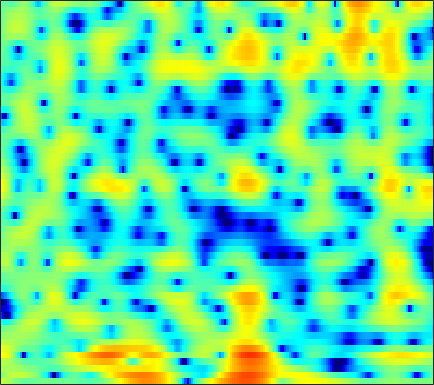

Source data for this figure (header and first rows):
3.1652, 2.8, 2.3233, 1.8481, 1.4893, 1.0075, 0.5064, 0.12233, -0.3668, -0.78008, -1.079, -1.2028, -1.2601, -1.2255, -1.1602, -1.0445, -0.9189, -0.82408, -0.71672, -0.66723, -0.6821, -0.69821, -0.71926, -0.73696
-0.4335, 0.4589, 1.359, 2.003, 2.352, 2.671, 2.854, 2.918, 2.921, 2.84, 2.68, 2.515, 2.231, 1.866, 1.532, 0.9857, 0.289, -0.3469, -1.38, -2.685, -4.364, -5.982, -8.916, -13.61
1.517, 1.578, 1.645, 1.681, 1.684, 1.649, 1.565, 1.476, 1.325, 1.138, 0.9194, 0.7328, 0.4644, 0.1844, -0.04009, -0.3588, -0.6962, -0.9595, -1.32, -1.683, -2.031, -2.265, -2.51, -2.637
2.362, 2.362, 2.245, 1.994, 1.721, 1.254, 0.6889, 0.2254, -0.4016, -0.9714, -1.437, -1.701, -1.923, -2.021, -2.041, -2.038, -2.017, -2.005, -1.996, -1.979, -1.928, -1.844, -1.646, -1.337
5.383, 5.346, 5.031, 4.401, 3.695, 2.392, 0.5709, -1.252, -4.615, -10.17, -24.43, -16.18, -8.685, -5.328, -3.888, -2.816, -2.445, -2.552, -3.186, -4.393, -6.169, -7.719, -9.074, -7.955
4.426, 4.344, 4.092, 3.679, 3.26, 2.565, 1.734, 1.067, 0.1983, -0.5601, -1.087, -1.301, -1.386, -1.351, -1.335, -1.417, -1.677, -2.023, -2.699, -3.586, -4.565, -5.23, -5.73, -5.517
2.162, 2.206, 2.204, 2.136, 2.045, 1.875, 1.658, 1.476, 1.23, 0.99, 0.7632, 0.5986, 0.3765, 0.1468, -0.03698, -0.3076, -0.6074, -0.8558, -1.21, -1.567, -1.9, -2.12, -2.347, -2.478
0.4977, 0.6846, 0.8904, 1.06, 1.166, 1.292, 1.389, 1.436, 1.468, 1.471, 1.44, 1.388, 1.276, 1.108, 0.9422, 0.6636, 0.3214, 0.02431, -0.4168, -0.8965, -1.398, -1.768, -2.219, -2.583
-0.9331, -0.7638, -0.5087, -0.2016, 0.05708, 0.4441, 0.8671, 1.188, 1.591, 1.941, 2.212, 2.358, 2.469, 2.465, 2.381, 2.144, 1.75, 1.343, 0.641, -0.2753, -1.428, -2.455, -4.041, -5.754
-4.888, -5.208, -5.321, -4.934, -4.317, -3.225, -1.99, -1.06, 0.09992, 1.112, 1.944, 2.45, 2.966, 3.292, 3.416, 3.414, 3.211, 2.915, 2.311, 1.426, 0.2158, -0.9602, -2.984, -5.58
-14.36, -17.32, -24.18, -24.56, -17.71, -12.08, -8.384, -6.263, -4.001, -2.221, -0.8008, 0.06206, 0.967, 1.622, 1.976, 2.289, 2.441, 2.457, 2.359, 2.14, 1.815, 1.524, 1.122, 0.7654
-19.14, -19.27, -18.61, -16.77, -14.98, -12.31, -9.576, -7.66, -5.467, -3.711, -2.341, -1.535, -0.7304, -0.1583, 0.1543, 0.4778, 0.7664, 0.9879, 1.307, 1.651, 1.975, 2.189, 2.431, 2.594
-35.16, -28.29, -20.78, -15.77, -12.69, -9.288, -6.673, -5.083, -3.361, -2.07, -1.234, -0.9212, -0.9224, -1.339, -1.903, -2.825, -3.422, -3.209, -1.987, -0.3138, 1.245, 2.212, 3.194, 3.838
-13.22, -12.43, -10.5, -8.071, -6.433, -4.49, -2.76, -1.678, -0.5966, 0.1095, 0.4199, 0.3537, -0.1784, -1.361, -2.805, -5.74, -9.615, -9.924, -5.642, -1.907, 0.6466, 2.024, 3.289, 4.053
-4.749, -4.519, -4.022, -3.344, -2.71, -1.896, -1.177, -0.6799, -0.1304, 0.2407, 0.4208, 0.4451, 0.334, 0.03988, -0.2239, -0.5352, -0.6634, -0.5612, -0.1459, 0.4934, 1.182, 1.65, 2.128, 2.388
-2.525, -2.279, -1.911, -1.56, -1.3, -0.9185, -0.5685, -0.3468, -0.08945, 0.1234, 0.2749, 0.348, 0.3937, 0.4194, 0.4278, 0.4401, 0.4779, 0.5345, 0.6484, 0.7908, 0.9549, 1.061, 1.16, 1.176
-1.526, -1.184, -0.8229, -0.5418, -0.4237, -0.3337, -0.2593, -0.2266, -0.1919, -0.1375, -0.04752, 0.02811, 0.1277, 0.2408, 0.2997, 0.338, 0.3348, 0.3085, 0.255, 0.1966, 0.1666, 0.1724, 0.2349, 0.3463
0.09741, 0.4469, 0.6611, 0.6757, 0.5332, 0.1341, -0.4136, -0.8333, -1.311, -1.541, -1.411, -1.118, -0.6226, -0.1778, 0.04744, 0.1658, 0.04108, -0.2145, -0.7383, -1.381, -1.974, -2.192, -2.037, -1.383
2.196, 2.471, 2.51, 2.1, 1.534, 0.3008, -1.681, -3.822, -7.851, -11.43, -8.221, -5.189, -2.358, -0.6682, 0.07495, 0.4881, 0.2777, -0.3077, -1.754, -4.242, -8.684, -14.95, -14.22, -6.449
1.718, 1.977, 2.086, 1.804, 1.35, 0.4348, -0.9171, -2.181, -3.852, -4.758, -4.129, -3.046, -1.621, -0.5635, -0.04296, 0.2412, 0.08907, -0.2872, -1.123, -2.232, -3.349, -3.868, -3.725, -2.665
0.3232, 0.6928, 1.012, 1.19, 1.168, 1.012, 0.7643, 0.5327, 0.2691, 0.1298, 0.1153, 0.1853, 0.3059, 0.3957, 0.3973, 0.2645, -0.01369, -0.3029, -0.7644, -1.242, -1.625, -1.798, -1.835, -1.667
-0.512, 0.06581, 0.653, 1.136, 1.417, 1.657, 1.821, 1.902, 1.938, 1.943, 1.899, 1.825, 1.681, 1.447, 1.177, 0.7087, 0.1018, -0.445, -1.248, -2.096, -2.872, -3.331, -3.641, -3.577
-1.13, -0.35, 0.5395, 1.174, 1.578, 2.012, 2.33, 2.533, 2.738, 2.861, 2.917, 2.885, 2.734, 2.416, 2.051, 1.366, 0.3919, -0.5671, -2.213, -4.393, -7.187, -9.498, -11.13, -9.498
-1.636, -0.8903, -0.1352, 0.4149, 0.683, 1.011, 1.323, 1.558, 1.942, 2.336, 2.689, 2.902, 3.037, 2.982, 2.8, 2.3, 1.479, 0.6153, -0.9515, -3.049, -5.771, -8.022, -9.645, -8.132
-2.095, -1.792, -1.848, -2.133, -2.549, -3.158, -3.381, -3.137, -2.205, -0.9093, 0.3364, 1.147, 1.988, 2.546, 2.773, 2.826, 2.63, 2.333, 1.752, 1.053, 0.3342, -0.1335, -0.5601, -0.7062
-2.175, -2.411, -3.266, -4.865, -6.694, -10.96, -21.55, -21.09, -10.17, -5.508, -2.624, -1.109, 0.3875, 1.444, 1.98, 2.475, 2.73, 2.799, 2.77, 2.614, 2.39, 2.211, 1.942, 1.648
-0.9367, -1.335, -2.006, -3.092, -3.996, -5.233, -5.976, -5.917, -5.032, -3.651, -2.268, -1.306, -0.2318, 0.613, 1.123, 1.655, 2.023, 2.208, 2.365, 2.422, 2.39, 2.306, 2.125, 1.844
1.29, 0.9122, 0.3019, -0.3773, -0.923, -1.52, -1.988, -2.12, -2.093, -1.824, -1.389, -1.015, -0.4937, -0.04671, 0.2755, 0.6008, 0.8741, 1.051, 1.244, 1.435, 1.585, 1.638, 1.632, 1.49
3.809, 3.298, 2.368, 1.391, 0.5372, -0.5574, -1.579, -2.13, -2.49, -2.418, -2.003, -1.683, -1.279, -1.008, -0.9134, -0.9683, -1.056, -1.058, -0.8911, -0.4393, 0.1867, 0.6862, 1.224, 1.528
5.819, 5.131, 3.807, 2.137, 0.512, -2.259, -5.757, -8.635, -9.722, -7.228, -4.789, -3.501, -2.541, -2.207, -2.512, -3.49, -5.416, -7.369, -8.745, -6.307, -2.949, -0.9545, 0.953, 2.083
5.446, 4.766, 3.563, 1.825, 0.2427, -2.444, -5.577, -7.96, -9.025, -7.447, -5.609, -4.555, -3.617, -3.329, -3.449, -4.187, -5.658, -7.067, -7.829, -5.747, -2.672, -0.7615, 1.102, 2.34
3.701, 3.188, 2.336, 1.099, 0.07713, -1.472, -2.932, -3.958, -4.929, -5.517, -5.606, -5.471, -5.002, -4.443, -3.925, -3.389, -2.804, -2.358, -1.583, -0.6476, 0.4026, 1.203, 2.064, 2.705
2.265, 1.831, 1.058, -0.02893, -0.985, -2.475, -4.16, -5.584, -7.613, -9.681, -11.1, -11.2, -9.825, -7.68, -6.059, -4.213, -2.576, -1.494, -0.251, 0.8526, 1.786, 2.369, 2.986, 3.37
0.7964, 0.412, -0.4978, -1.603, -2.681, -4.314, -6.353, -8.105, -11.03, -14.94, -20.83, -22.29, -15.55, -10.66, -8.042, -5.256, -3.07, -1.706, -0.1915, 1.042, 2.038, 2.618, 3.246, 3.611
-0.5601, -0.9868, -1.888, -3.047, -4.182, -5.948, -8.047, -9.601, -11.52, -12.74, -12.93, -12.21, -10.54, -8.331, -6.724, -4.602, -2.774, -1.592, -0.225, 0.8969, 1.798, 2.374, 2.957, 3.405
-1.26, -1.639, -2.266, -3.386, -4.492, -6.486, -9.246, -12.13, -18.22, -24.71, -16.6, -12.68, -9.116, -6.497, -4.943, -3.166, -1.765, -0.8739, 0.08238, 0.8608, 1.496, 1.905, 2.38, 2.837
-1.349, -1.301, -1.485, -2.045, -2.634, -3.785, -5.226, -6.482, -7.96, -8.471, -7.503, -6.205, -4.425, -2.881, -1.906, -0.9266, -0.2332, 0.09026, 0.318, 0.3468, 0.3211, 0.3163, 0.5401, 0.9896
-1.593, -1.121, -0.8648, -0.6747, -0.6565, -0.7115, -0.814, -0.9027, -0.9238, -0.7732, -0.43, -0.07135, 0.4322, 0.8667, 1.116, 1.2, 1.01, 0.6112, -0.2916, -1.735, -3.779, -5.513, -6.78, -5.237
-3.263, -2.934, -2.354, -1.706, -1.207, -0.4904, 0.1625, 0.6283, 1.169, 1.644, 2.039, 2.261, 2.467, 2.521, 2.42, 2.107, 1.484, 0.7914, -0.5368, -2.458, -5.206, -7.823, -10.27, -7.92
-7.67, -8.185, -7.556, -5.981, -4.476, -2.562, -0.9564, 0.05223, 1.12, 1.917, 2.473, 2.737, 2.91, 2.879, 2.704, 2.333, 1.753, 1.223, 0.3872, -0.5024, -1.359, -1.818, -2.079, -1.907
-13.01, -19.54, -19.82, -10.66, -7.014, -3.724, -1.408, -0.1162, 1.201, 2.124, 2.711, 2.97, 3.075, 2.931, 2.682, 2.163, 1.512, 0.9708, 0.2455, -0.3516, -0.7387, -0.8422, -0.7966, -0.5268
-5.399, -5.589, -5.118, -3.973, -2.838, -1.271, 0.1143, 1.011, 1.968, 2.647, 3.062, 3.187, 3.105, 2.725, 2.251, 1.318, 0.07251, -1.059, -2.654, -3.98, -4.32, -3.881, -2.728, -1.5
-1.861, -1.638, -1.321, -0.824, -0.3381, 0.3439, 1.054, 1.555, 2.125, 2.561, 2.81, 2.841, 2.659, 2.171, 1.548, 0.3528, -1.462, -3.408, -7.31, -15.29, -20.42, -10.94, -5.677, -2.76
-1.544, -1.518, -1.443, -1.263, -1.075, -0.7027, -0.2071, 0.193, 0.7413, 1.229, 1.576, 1.728, 1.74, 1.509, 1.162, 0.4501, -0.5258, -1.41, -2.658, -3.613, -3.727, -3.224, -2.064, -0.8316
-2.942, -3.387, -3.948, -4.478, -4.704, -4.521, -3.839, -3.08, -1.978, -0.9783, -0.1629, 0.3017, 0.7079, 0.8896, 0.9126, 0.7851, 0.5644, 0.3883, 0.1849, 0.1179, 0.2268, 0.4394, 0.8606, 1.313
-4.645, -5.676, -7.725, -10.95, -14.1, -15.39, -10.91, -7.914, -5.032, -3.023, -1.605, -0.8623, -0.1765, 0.2236, 0.3746, 0.4657, 0.4754, 0.4896, 0.585, 0.8004, 1.136, 1.47, 1.936, 2.399
-4.505, -5.17, -6.717, -8.711, -10.12, -10.44, -8.532, -6.687, -4.546, -2.907, -1.768, -1.176, -0.7065, -0.5634, -0.6607, -0.9611, -1.364, -1.622, -1.662, -1.217, -0.3171, 0.4823, 1.551, 2.511
-2.949, -2.977, -3.226, -3.534, -3.695, -3.725, -3.443, -3.068, -2.482, -1.899, -1.438, -1.21, -1.178, -1.522, -2.078, -3.416, -5.613, -8.02, -11.36, -9.259, -4.88, -2.312, 0.2522, 2.041
-1.834, -1.827, -1.933, -2.205, -2.465, -2.852, -3.134, -3.244, -3.204, -2.973, -2.601, -2.342, -2.169, -2.297, -2.641, -3.585, -5.121, -6.551, -7.903, -6.737, -3.9, -1.848, 0.3779, 2.035
-1.412, -1.624, -2.05, -2.809, -3.625, -5.009, -6.625, -7.765, -8.4, -7.561, -5.936, -4.809, -3.576, -2.751, -2.38, -2.099, -1.999, -1.891, -1.601, -1.008, -0.1203, 0.6257, 1.642, 2.561
-1.275, -1.379, -1.897, -2.83, -3.923, -6.061, -9.546, -13.98, -21.78, -13.1, -8.064, -5.784, -3.752, -2.445, -1.798, -1.179, -0.7237, -0.4404, -0.03457, 0.4576, 1.004, 1.464, 2.096, 2.671
-1.15, -0.8395, -0.7656, -1.02, -1.407, -2.186, -3.142, -3.767, -4.087, -3.728, -2.904, -2.24, -1.514, -1.035, -0.8444, -0.8026, -0.858, -0.9196, -0.8648, -0.5853, -0.04442, 0.4932, 1.22, 1.888
-1.05, -0.2638, 0.5667, 1.049, 1.251, 1.328, 1.279, 1.226, 1.147, 1.107, 1.031, 0.9385, 0.6752, 0.1686, -0.3978, -1.501, -3.044, -4.376, -5.928, -6.034, -4.405, -2.91, -1.138, 0.2017
-1.008, 0.04791, 1.105, 1.882, 2.29, 2.678, 2.916, 2.994, 2.969, 2.824, 2.533, 2.192, 1.547, 0.6001, -0.3885, -2.161, -4.771, -7.613, -13.51, -14.96, -8.69, -5.615, -2.925, -1.318
-1.143, -0.237, 0.7278, 1.505, 1.958, 2.413, 2.703, 2.811, 2.844, 2.71, 2.438, 2.117, 1.527, 0.7489, 0.04562, -1.052, -2.232, -3.039, -3.848, -4.03, -3.496, -2.866, -2.013, -1.359
-1.283, -0.6307, 0.1947, 0.8409, 1.247, 1.655, 1.928, 2.066, 2.153, 2.102, 1.9, 1.664, 1.213, 0.6451, 0.1861, -0.4475, -1.024, -1.366, -1.607, -1.582, -1.388, -1.165, -0.8439, -0.5637
-1.199, -0.7122, -0.256, 0.07905, 0.2884, 0.5603, 0.8562, 1.082, 1.303, 1.44, 1.381, 1.196, 0.7627, 0.1199, -0.4903, -1.307, -1.976, -2.293, -2.271, -1.834, -1.189, -0.6452, 0.02098, 0.5214
-1.303, -1.189, -1.371, -1.715, -2.022, -2.155, -1.744, -1.145, -0.2111, 0.5676, 1, 0.991, 0.5277, -0.5387, -1.786, -4.154, -7.137, -8.701, -7.622, -4.83, -2.349, -0.916, 0.5364, 1.564
